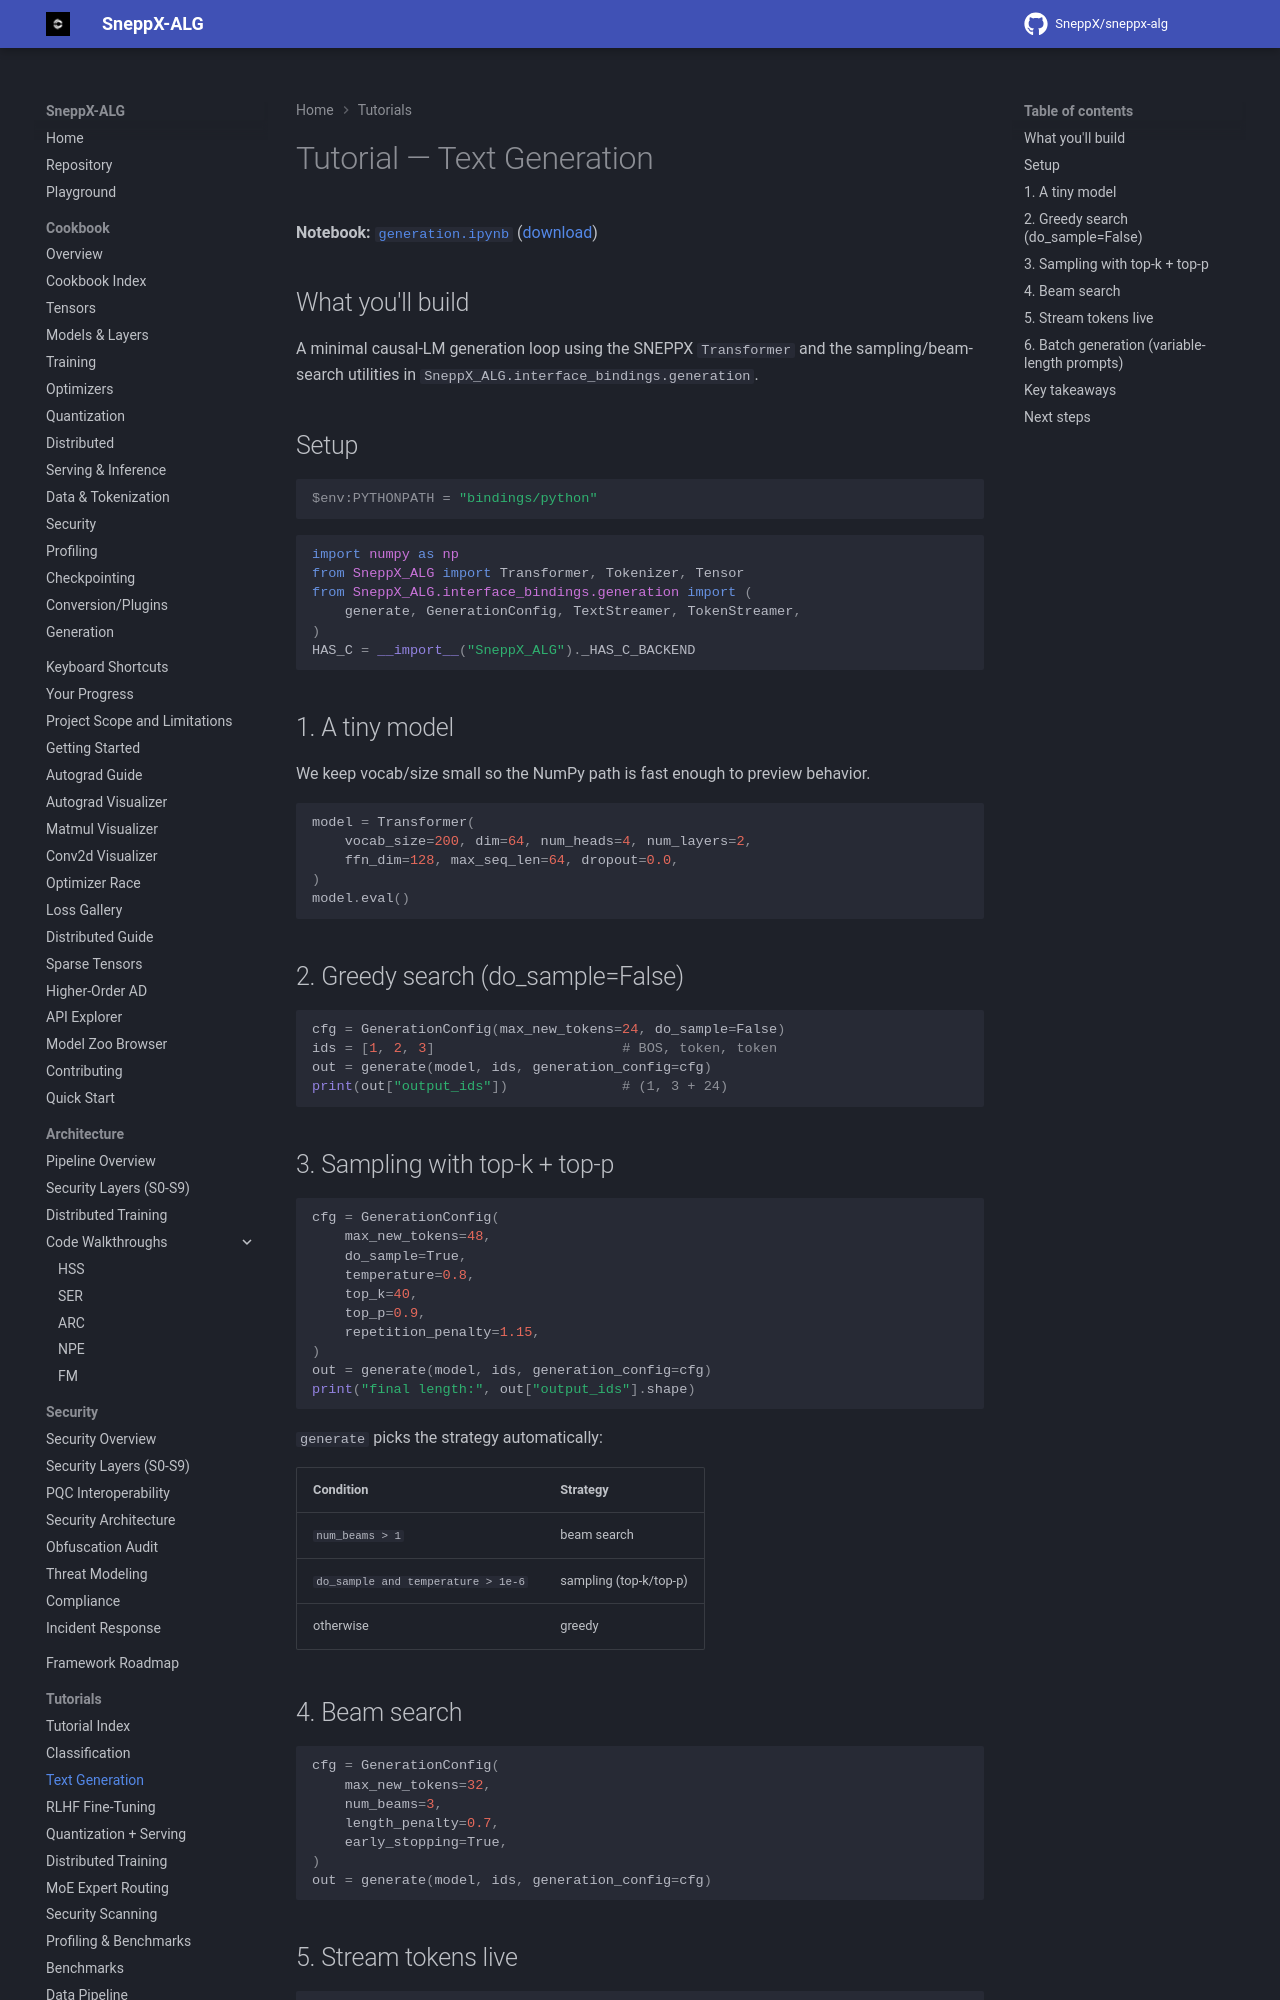

repository: SneppX/sneppx-alg · page: 1.5.2/tutorials/generation/index.html · generator: mkdocs

---
description: "Explore autoregressive text-generation utilities, sampling strategies, configuration, and model-loading limits in SneppX-ALG."
---

# Tutorial — Text Generation

**Notebook:** [`generation.ipynb`](https://github.com/SneppX/sneppx-alg/blob/main/notebooks/generation.ipynb)
([download](https://github.com/SneppX/sneppx-alg/blob/main/notebooks/generation.ipynb))

## What you'll build

A minimal causal-LM generation loop using the SNEPPX `Transformer` and the
sampling/beam-search utilities in `SneppX_ALG.interface_bindings.generation`.

## Setup

```powershell
$env:PYTHONPATH = "bindings/python"
```

```python
import numpy as np
from SneppX_ALG import Transformer, Tokenizer, Tensor
from SneppX_ALG.interface_bindings.generation import (
    generate, GenerationConfig, TextStreamer, TokenStreamer,
)
HAS_C = __import__("SneppX_ALG")._HAS_C_BACKEND
```

## 1. A tiny model

We keep vocab/size small so the NumPy path is fast enough to preview behavior.

```python
model = Transformer(
    vocab_size=200, dim=64, num_heads=4, num_layers=2,
    ffn_dim=128, max_seq_len=64, dropout=0.0,
)
model.eval()
```

## 2. Greedy search (do_sample=False)

```python
cfg = GenerationConfig(max_new_tokens=24, do_sample=False)
ids = [1, 2, 3]                       # BOS, token, token
out = generate(model, ids, generation_config=cfg)
print(out["output_ids"])              # (1, 3 + 24)
```
